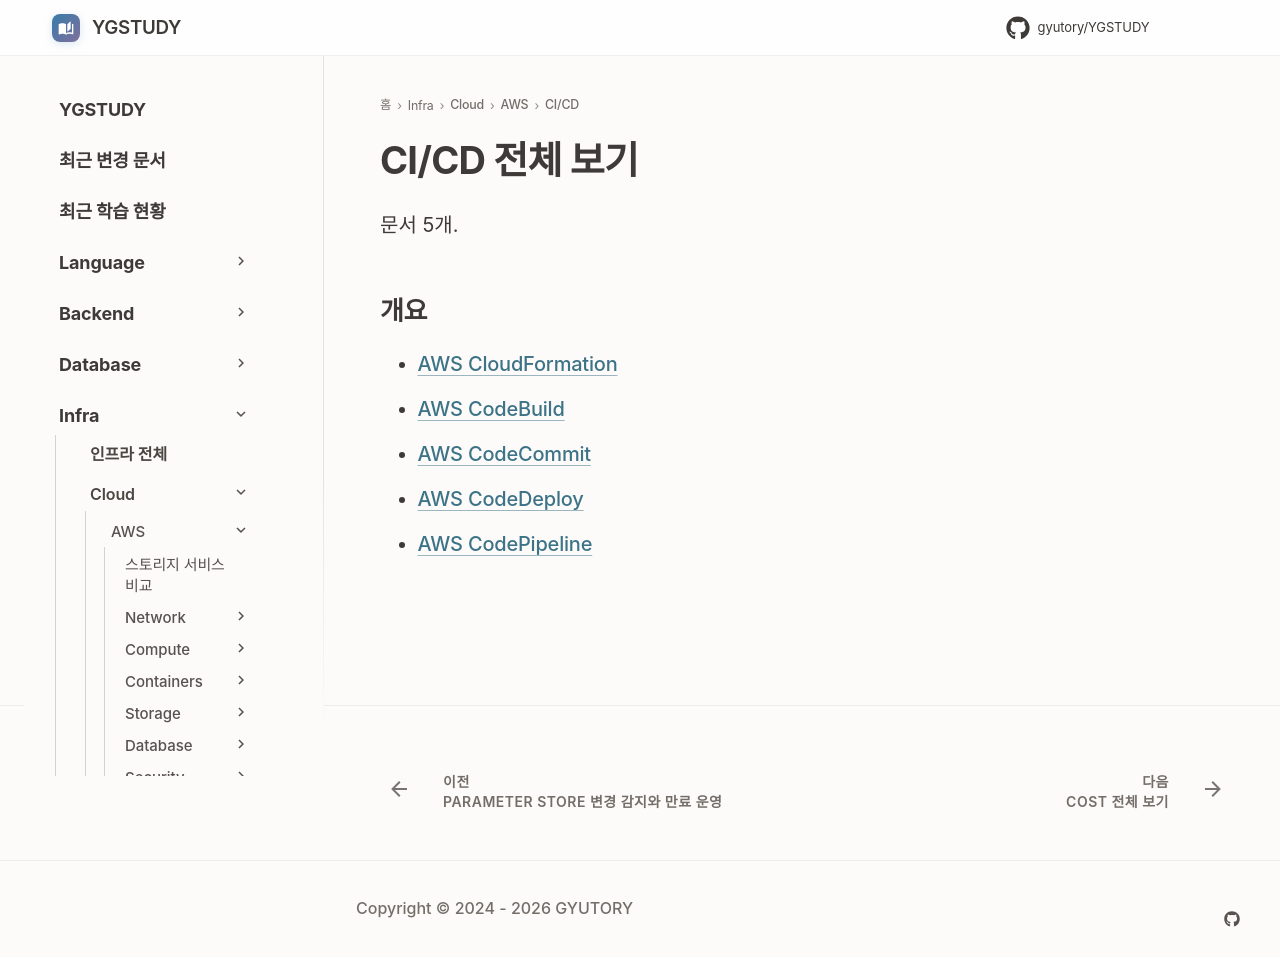

repository: GYUTORY/YGSTUDY · page: Cloud/AWS/CICD/index.html · generator: mkdocs

---
title: CI/CD 전체 보기
tags: []
hide:
  - toc
---

<!-- AUTO-SECTION-INDEX: tools/section_index.py 가 빌드마다 다시 만든다. 직접 고치지 말 것. -->

# CI/CD 전체 보기

문서 5개.

## 개요

- [AWS CloudFormation](CloudFormation.md)
- [AWS CodeBuild](CodeBuild.md)
- [AWS CodeCommit](CodeCommit.md)
- [AWS CodeDeploy](CodeDeploy.md)
- [AWS CodePipeline](CodePipeline.md)
